Photos from the image-classification dataset "data" in the GitHub repository ai-maxim/neurohack. Its 2 classes are: potato, trash.

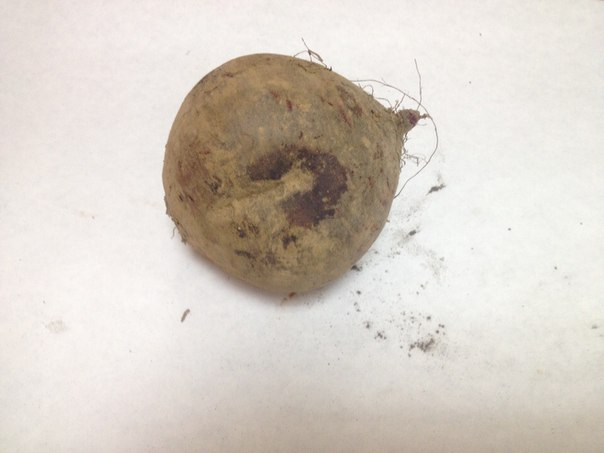
Label: trash

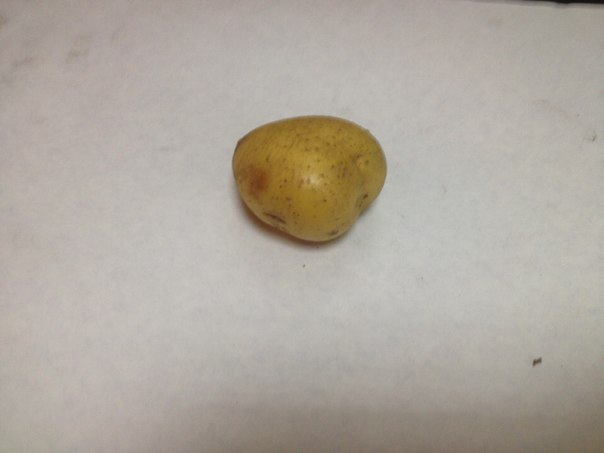
Label: potato

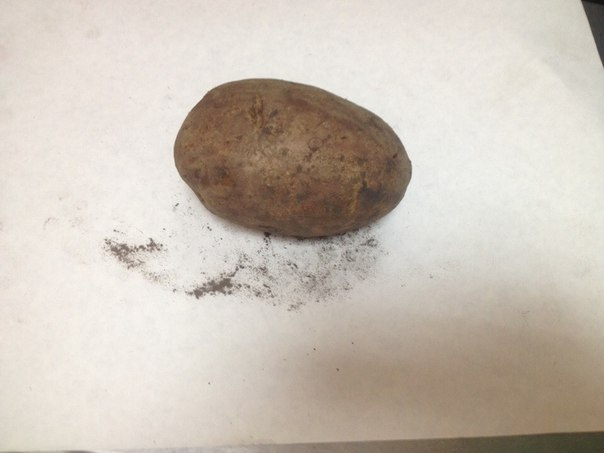
Label: potato

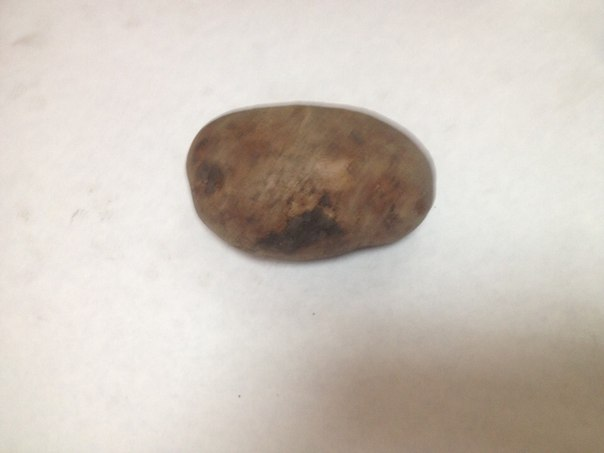
Label: potato

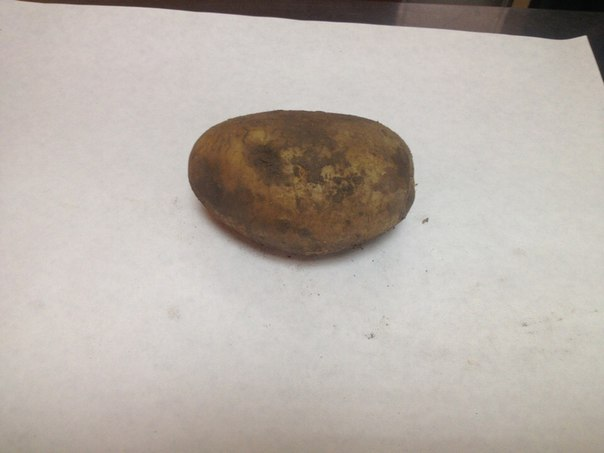
Label: potato

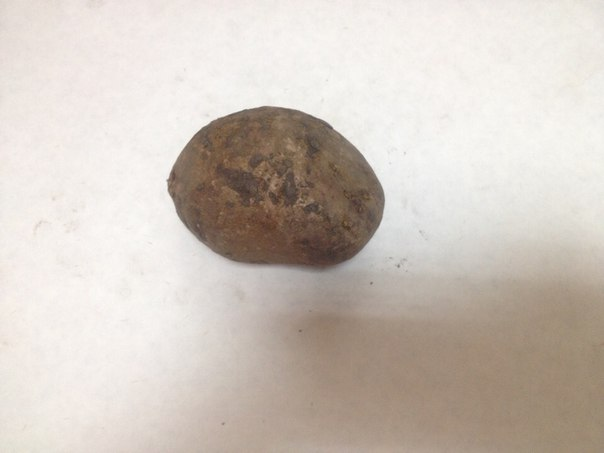
Label: potato
